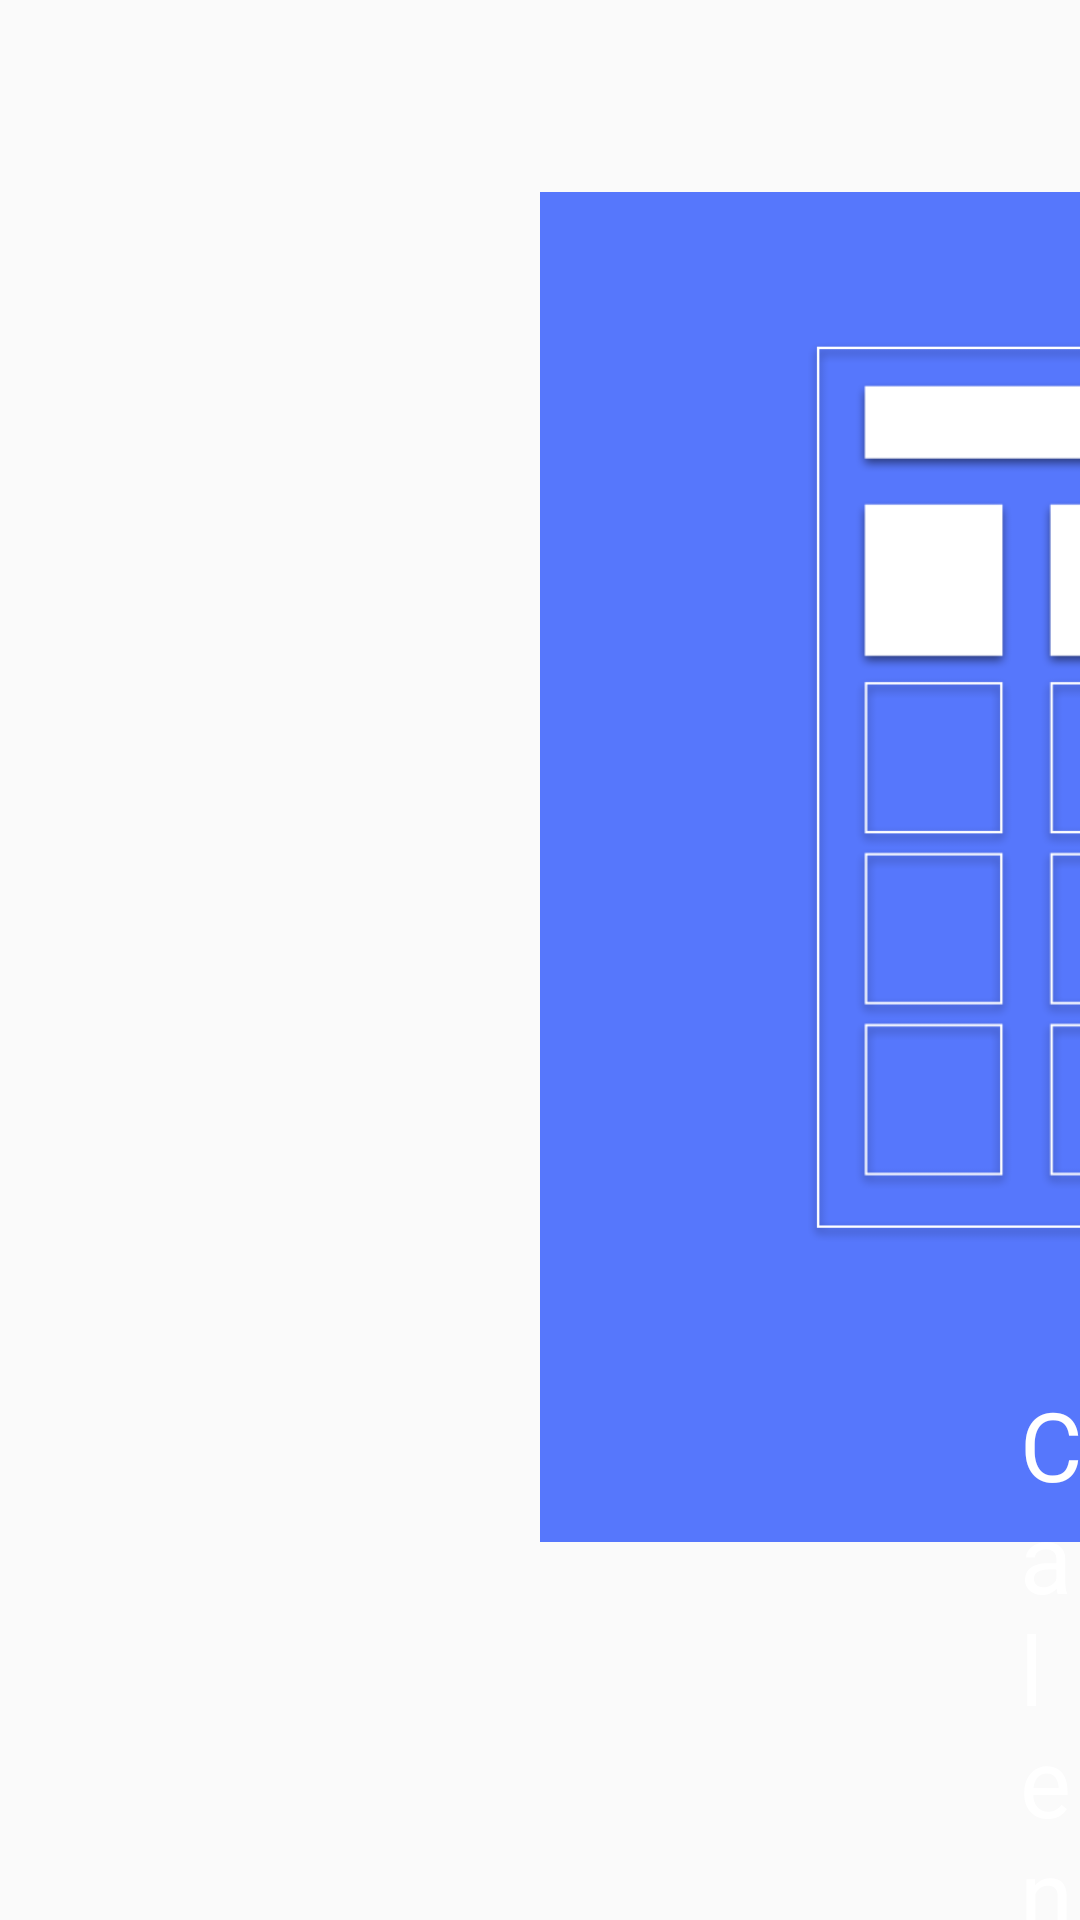

Layout XML and referenced resources for this Android screen:
<!-- AndroidManifest.xml: application theme AppTheme -->
<!-- res/layout/fragment_landing_main.xml -->
<FrameLayout xmlns:android="http://schemas.android.com/apk/res/android"
    xmlns:tools="http://schemas.android.com/tools" android:layout_width="match_parent"
    android:layout_height="match_parent" tools:context="scip.app.CouplesMain"
    android:id="@+id/Couple_Main_Screen">

    <TextView
        android:layout_width="165dp"
        android:layout_height="32dp"
        android:textAppearance="?android:attr/textAppearanceMedium"
        android:text="Next Peak Fertility: "
        android:id="@+id/PeriodCycleLabel"
        android:layout_gravity="bottom|left|top"
        android:layout_marginLeft="440dp"
        android:layout_marginTop="560dp" />

    <TextView
        android:layout_width="167dp"
        android:layout_height="wrap_content"
        android:textAppearance="?android:attr/textAppearanceMedium"
        android:text="              Next Cycle: "
        android:id="@+id/NextCycleLabel"
        android:layout_marginLeft="440dp"
        android:layout_marginTop="600dp"
        android:textAlignment="gravity" />

    <TextView
        android:layout_width="wrap_content"
        android:layout_height="wrap_content"
        android:textAppearance="?android:attr/textAppearanceMedium"
        android:id="@+id/Peak_Fertility_2"
        android:layout_gravity="left|top"
        android:layout_marginTop="570dp"
        android:layout_marginLeft="610dp"
        android:text="Data not available" />

    <TextView
        android:layout_width="wrap_content"
        android:layout_height="wrap_content"
        android:textAppearance="?android:attr/textAppearanceMedium"
        android:id="@+id/Next_Cycle"
        android:layout_gravity="left|top"
        android:layout_marginTop="600dp"
        android:layout_marginLeft="610dp"
        android:text="Data not available" />

    <ImageButton
        android:layout_width="450dp"
        android:layout_height="450dp"
        android:id="@+id/calendarButton"
        android:layout_marginLeft="180dp"
        android:layout_marginTop="64dp"
        android:background="@color/material_blue_500"
        android:paddingLeft="50dp"
        android:paddingRight="50dp"
        android:paddingTop="50dp"
        android:paddingBottom="100dp"
        android:scaleType="fitCenter"
        android:src="@drawable/ic_calendar"
        android:layout_marginRight="0dp"
        android:layout_marginBottom="0dp" />

    <ImageButton
        android:layout_width="450dp"
        android:layout_height="450dp"
        android:id="@+id/artButton"
        android:layout_marginRight="16dp"
        android:layout_marginTop="64dp"
        android:paddingLeft="130dp"
        android:paddingRight="100dp"
        android:paddingTop="50dp"
        android:paddingBottom="50dp"
        android:scaleType="fitCenter"
        android:background="@color/material_blue_500"
        android:src="@drawable/ic_cap"
        android:layout_marginLeft="650dp"
        android:layout_marginBottom="0dp" />

    <TextView
        android:layout_width="wrap_content"
        android:layout_height="wrap_content"
        android:textAppearance="?android:attr/textAppearanceLarge"
        android:text="Calendar"
        android:id="@+id/textView3"
        android:layout_marginLeft="340dp"
        android:textSize="32dp"
        android:layout_marginTop="460dp"
        android:textColor="#ffffffff" />

    <TextView
        android:layout_width="wrap_content"
        android:layout_height="wrap_content"
        android:textAppearance="?android:attr/textAppearanceLarge"
        android:text="Viral load"
        android:id="@+id/textView5"
        android:layout_marginTop="460dp"
        android:textColor="#ffffff"
        android:textSize="32dp"
        android:layout_marginLeft="800dp" />

    <TextView
        android:layout_width="wrap_content"
        android:layout_height="wrap_content"
        android:text="Couple ID:"
        android:id="@+id/idView"
        android:layout_marginLeft="540dp"
        android:layout_marginTop="15dp"
        android:textAppearance="?android:attr/textAppearanceMedium" />

    <TextView
        android:layout_width="wrap_content"
        android:layout_height="wrap_content"
        android:text="Couple ID here"
        android:id="@+id/coupleIdView"
        android:layout_gravity="top"
        android:layout_marginTop="15dp"
        android:layout_marginLeft="640dp"
        android:textAppearance="?android:attr/textAppearanceMedium" />

    <TextView
        android:layout_width="wrap_content"
        android:layout_height="wrap_content"
        android:textAppearance="?android:attr/textAppearanceMedium"
        android:id="@+id/Peak_Fertility_1"
        android:layout_gravity="left|top"
        android:layout_marginTop="545dp"
        android:layout_marginLeft="610dp"
        android:text="Data not available" />

</FrameLayout>
<!-- resources referenced by this layout -->
<resources>
  <color name="material_blue_500">#5677fc</color>
  <!-- drawable ic_calendar: png bitmap (drawable-xxhdpi, 34093 bytes) -->
  <!-- drawable ic_cap: png bitmap (drawable-xxhdpi, 53175 bytes) -->
  <style name="AppTheme" parent="Theme.AppCompat.Light.DarkActionBar">
          <item name="android:windowNoTitle">true</item>
          
          <item name="android:windowActionBar">false</item>
          <item name="colorPrimary">@color/material_blue_500</item>
      </style>
</resources>
